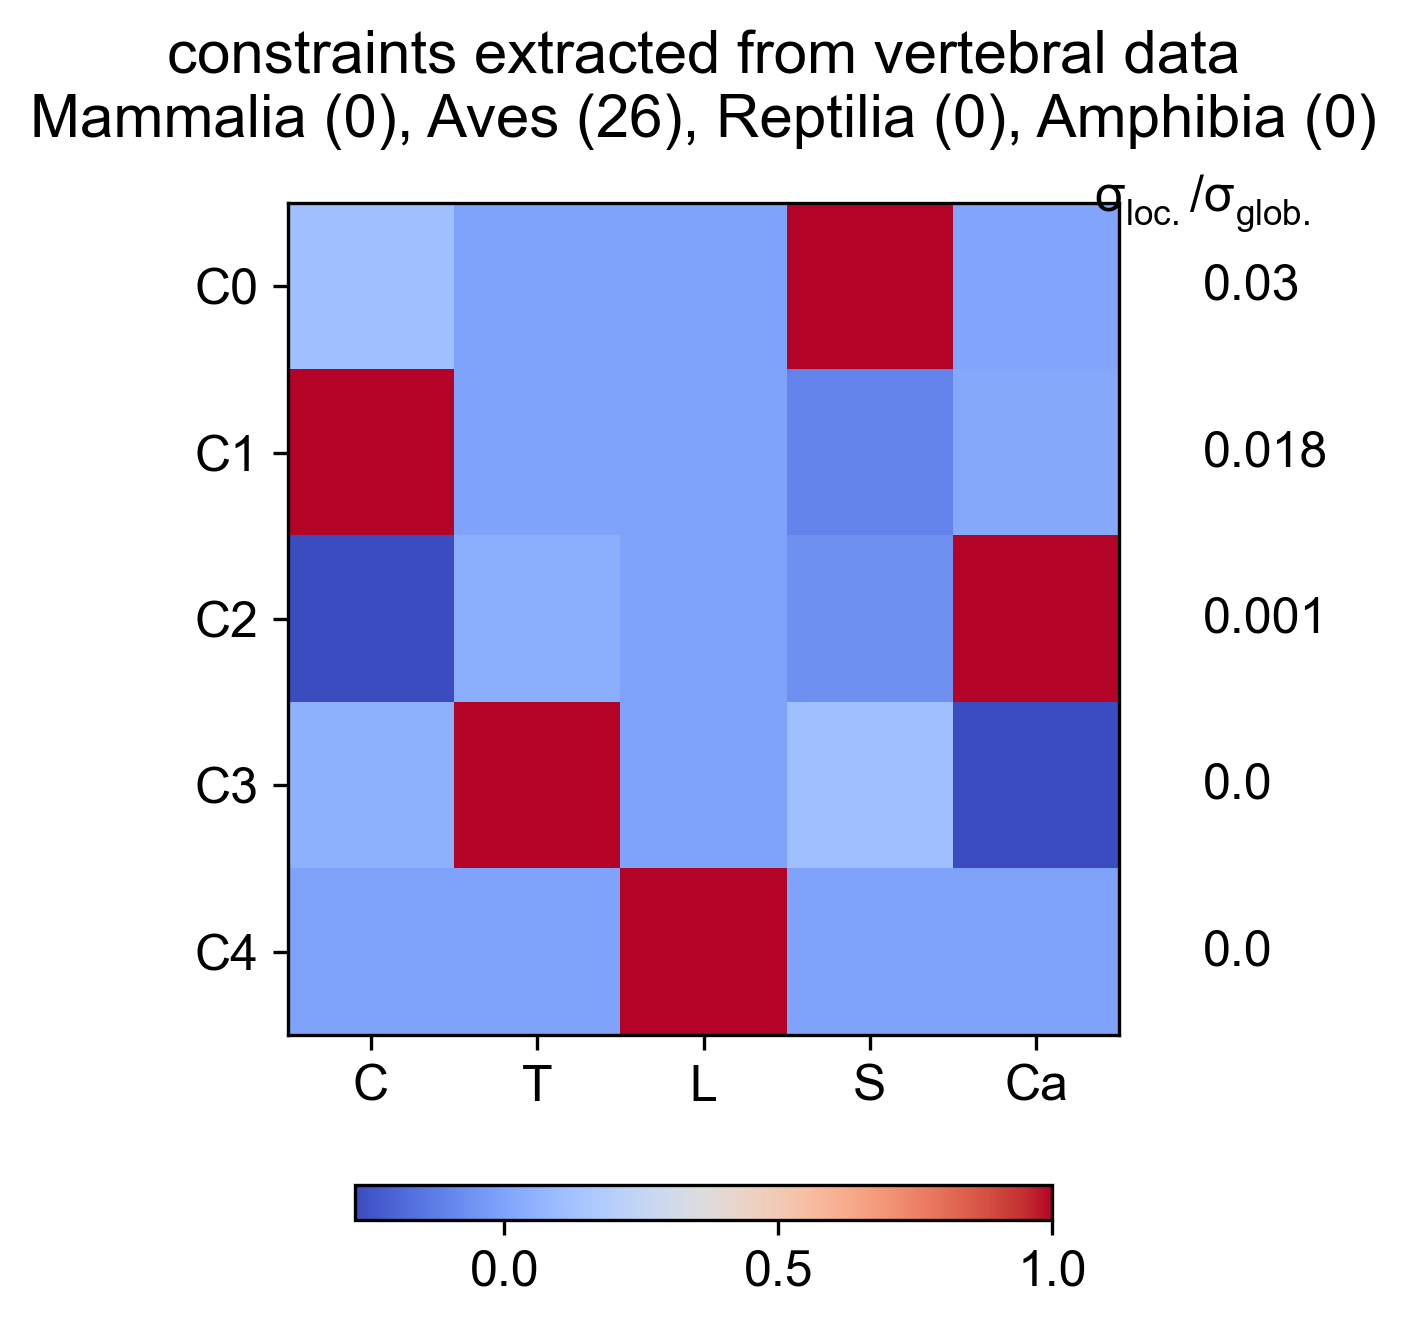

Values plotted in this chart, from the file beside it:
Cervical, Thoracic, Lumbar, Sacral, Caudal, constantValue, varianceRatio
0.1191, -0.001188, 0, 1, 0.008128, 11.04, 0.02963
1, 0.0003307, 0, -0.1043, 0.01828, 10.73, 0.01764
-0.2732, 0.04167, -1.687763656e-15, -0.06884, 1, 2.775, 0.0007953
0.05435, 1, -5.480061979e-14, 0.1178, -0.27, 6.144, 0.000113
-0, 1.510609975e-16, 1, 3.684854931e-17, -2.389044371e-17, 1.123361908e-15, 2.886119263e-37
